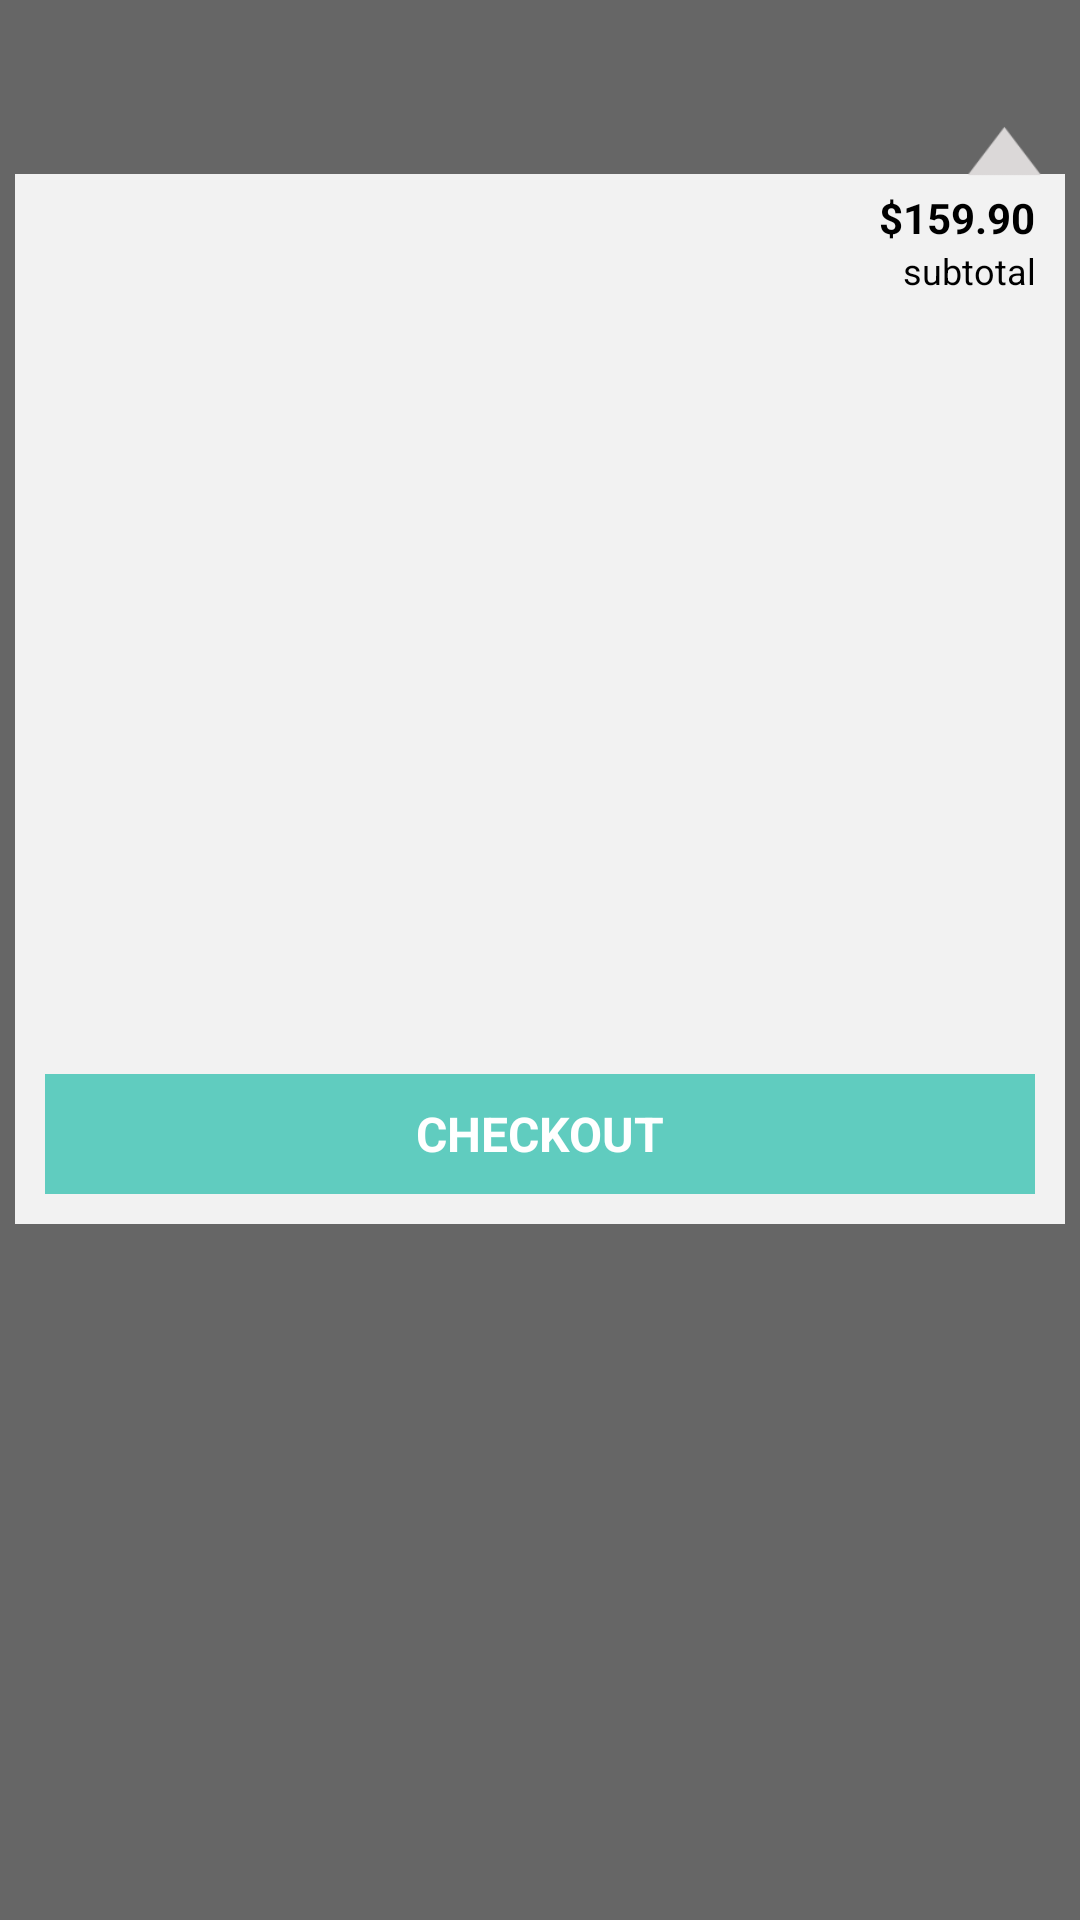

Android layout source for this screen:
<!-- AndroidManifest.xml: activity theme android:Theme.Translucent.NoTitleBar -->
<!-- res/layout/activity_addtocart.xml -->
<?xml version="1.0" encoding="utf-8"?>
<RelativeLayout xmlns:android="http://schemas.android.com/apk/res/android"
    android:id="@+id/relative_parent"
    android:layout_width="match_parent"
    android:layout_height="match_parent"
    android:background="#99000000" >

    <RelativeLayout
        android:id="@+id/relativeLayout1"
        android:layout_width="350dp"
        android:layout_height="350dp"
        android:layout_centerHorizontal="true"
        android:layout_marginTop="58dp"
        android:background="#F2F2F2" >

        <RelativeLayout
            android:id="@+id/relative_price"
            android:layout_width="match_parent"
            android:layout_height="50dp"
            android:background="#F2F2F2" >

            <TextView
                android:id="@+id/txt_price"
                android:layout_width="wrap_content"
                android:layout_height="wrap_content"
                android:layout_alignParentRight="true"
                android:layout_marginTop="5dp"
                android:gravity="right"
                android:paddingRight="10dp"
                android:text="$159.90"
                android:textColor="@android:color/black"
                android:textSize="14sp"
                android:textStyle="bold"
                android:visibility="visible" />

            <TextView
                android:layout_width="match_parent"
                android:layout_height="wrap_content"
                android:layout_below="@+id/txt_price"
                android:gravity="right"
                android:paddingRight="10dp"
                android:text="subtotal"
                android:textColor="@android:color/black"
                android:textSize="12sp" />
        </RelativeLayout>

        <ListView
            android:id="@+id/listview_cart_items"
            android:layout_width="match_parent"
            android:layout_height="wrap_content"
            android:layout_above="@+id/btnCheckOut"
            android:layout_below="@+id/relative_price" >
        </ListView>

        <TextView
            android:id="@+id/txt_no_item"
            android:layout_width="match_parent"
            android:layout_height="wrap_content"
            android:layout_centerInParent="true"
            android:gravity="center"
            android:text="No Items Available"
            android:textColor="@android:color/black"
            android:textSize="24sp"
            android:visibility="gone" />

        <Button
            android:id="@+id/btnCheckOut"
            android:layout_width="match_parent"
            android:layout_height="40dp"
            android:layout_alignParentBottom="true"
            android:layout_margin="10dp"
            android:background="@color/color_cyan"
            android:clickable="true"
            android:text="CHECKOUT"
            android:textColor="@android:color/white"
            android:textSize="16sp"
            android:textStyle="bold" />
    </RelativeLayout>

    <ImageView
        android:layout_width="30dp"
        android:layout_height="25dp"
        android:layout_alignParentRight="true"
        android:layout_alignParentTop="true"
        android:layout_marginRight="10dp"
        android:layout_marginTop="40dp"
        android:background="@android:color/transparent"
        android:src="@drawable/ic_arrow_up" />

</RelativeLayout>
<!-- resources referenced by this layout -->
<resources>
  <color name="color_cyan">#60CCBF</color>
  <!-- drawable ic_arrow_up: png bitmap (drawable-hdpi, 1569 bytes) -->
</resources>
